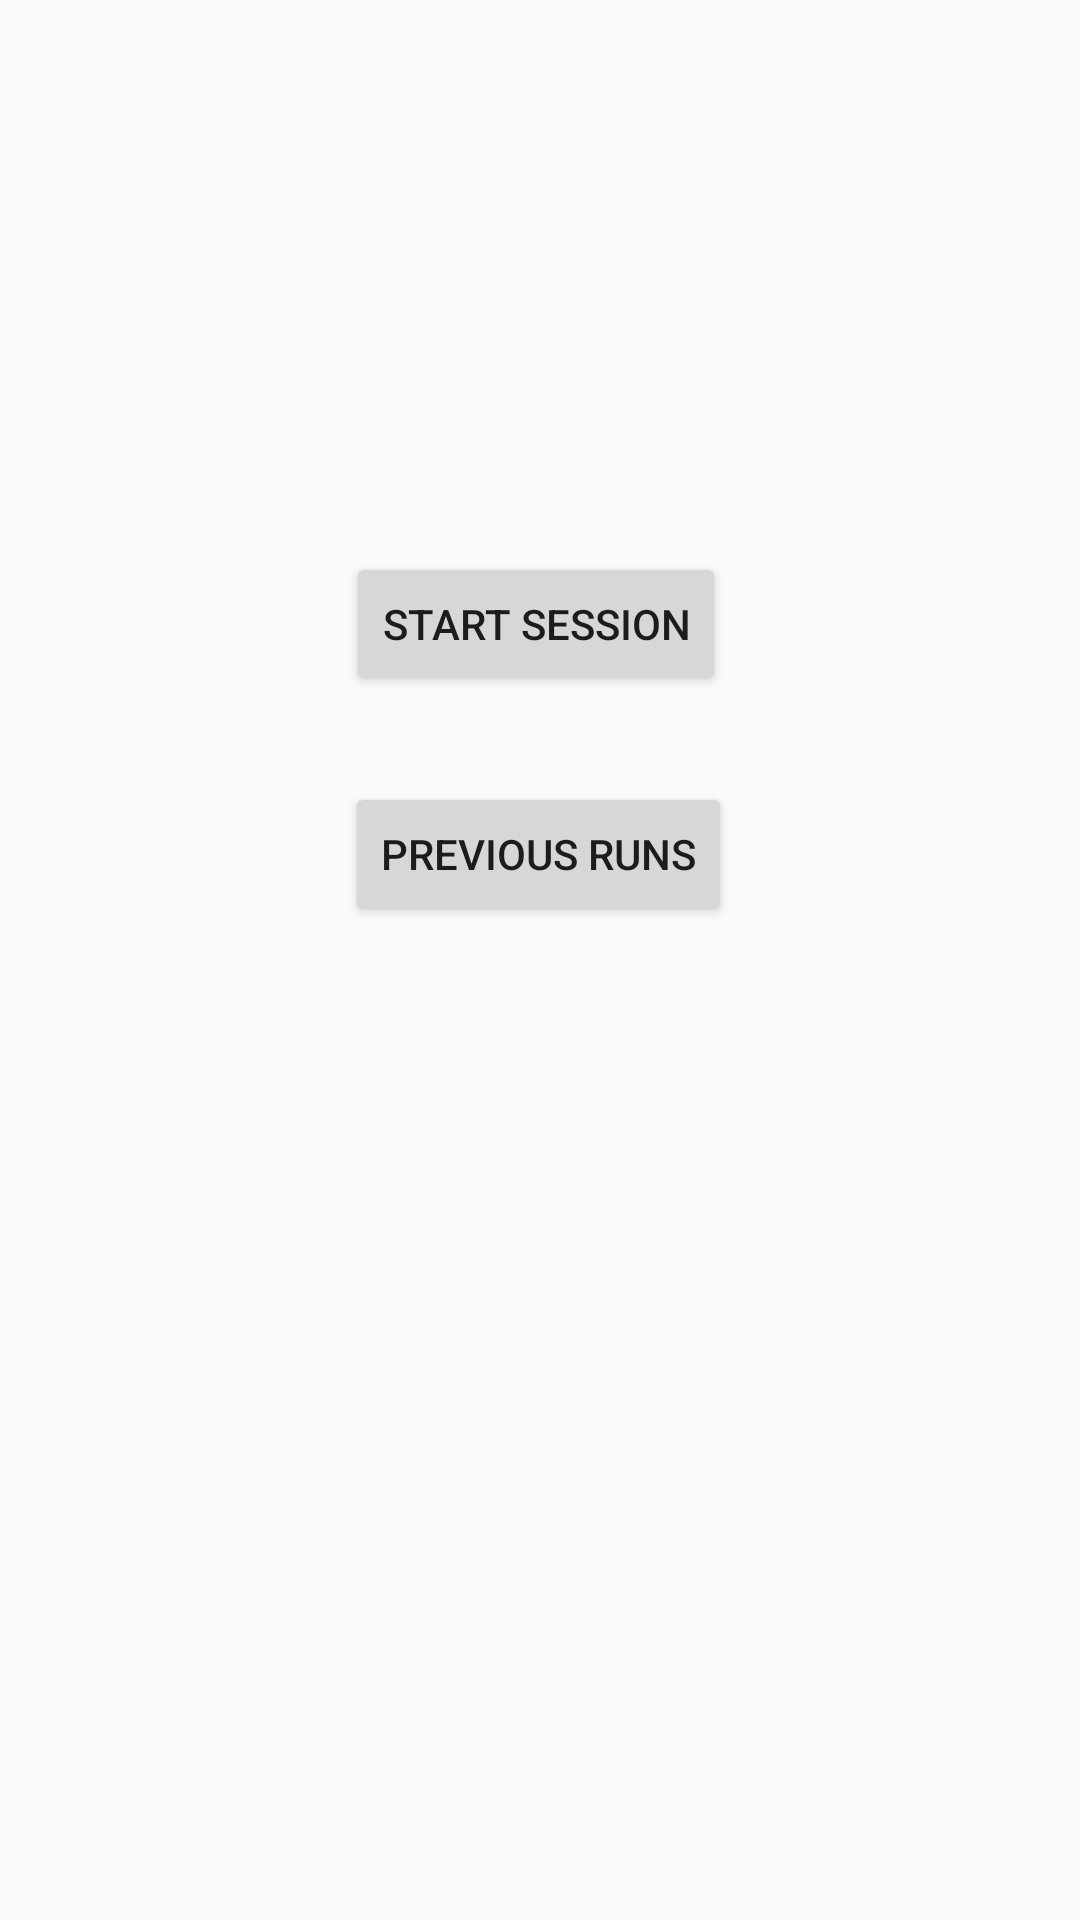

Write the Android layout XML for this screen, with the resource values it uses.
<!-- AndroidManifest.xml: application theme AppTheme -->
<!-- res/layout/activity_main.xml -->
<?xml version="1.0" encoding="utf-8"?>
<androidx.constraintlayout.widget.ConstraintLayout xmlns:android="http://schemas.android.com/apk/res/android"
    xmlns:app="http://schemas.android.com/apk/res-auto"
    xmlns:tools="http://schemas.android.com/tools"
    android:layout_width="match_parent"
    android:layout_height="match_parent"
    tools:context=".MainActivity">


    <Button
        android:id="@+id/buttonSession"
        android:layout_width="wrap_content"
        android:layout_height="wrap_content"
        android:onClick="mapStartOnClickButton"
        android:text="START SESSION"
        app:layout_constraintBottom_toBottomOf="parent"
        app:layout_constraintEnd_toEndOf="parent"
        app:layout_constraintHorizontal_bias="0.494"
        app:layout_constraintStart_toStartOf="parent"
        app:layout_constraintTop_toTopOf="parent"
        app:layout_constraintVertical_bias="0.311" />

    <Button
        android:id="@+id/buttonRunList"
        android:layout_width="wrap_content"
        android:layout_height="wrap_content"
        android:text="PREVIOUS RUNS"
        app:layout_constraintBottom_toBottomOf="parent"
        app:layout_constraintEnd_toEndOf="parent"
        app:layout_constraintHorizontal_bias="0.498"
        app:layout_constraintStart_toStartOf="parent"
        app:layout_constraintTop_toBottomOf="@+id/buttonSession"
        app:layout_constraintVertical_bias="0.07999998" />

</androidx.constraintlayout.widget.ConstraintLayout>
<!-- resources referenced by this layout -->
<resources>
  <style name="AppTheme" parent="Theme.AppCompat.Light.DarkActionBar">
          
          <item name="colorPrimary">@color/colorPrimary</item>
          <item name="colorPrimaryDark">@color/colorPrimaryDark</item>
          <item name="colorAccent">@color/colorAccent</item>
      </style>
  <!-- not gathered from this repository: default colours our renderer supplied (Android Studio template values) -->
  <color name="colorPrimary">#FF6200EE</color>
  <color name="colorPrimaryDark">#FF3700B3</color>
  <color name="colorAccent">#FF03DAC5</color>
</resources>
